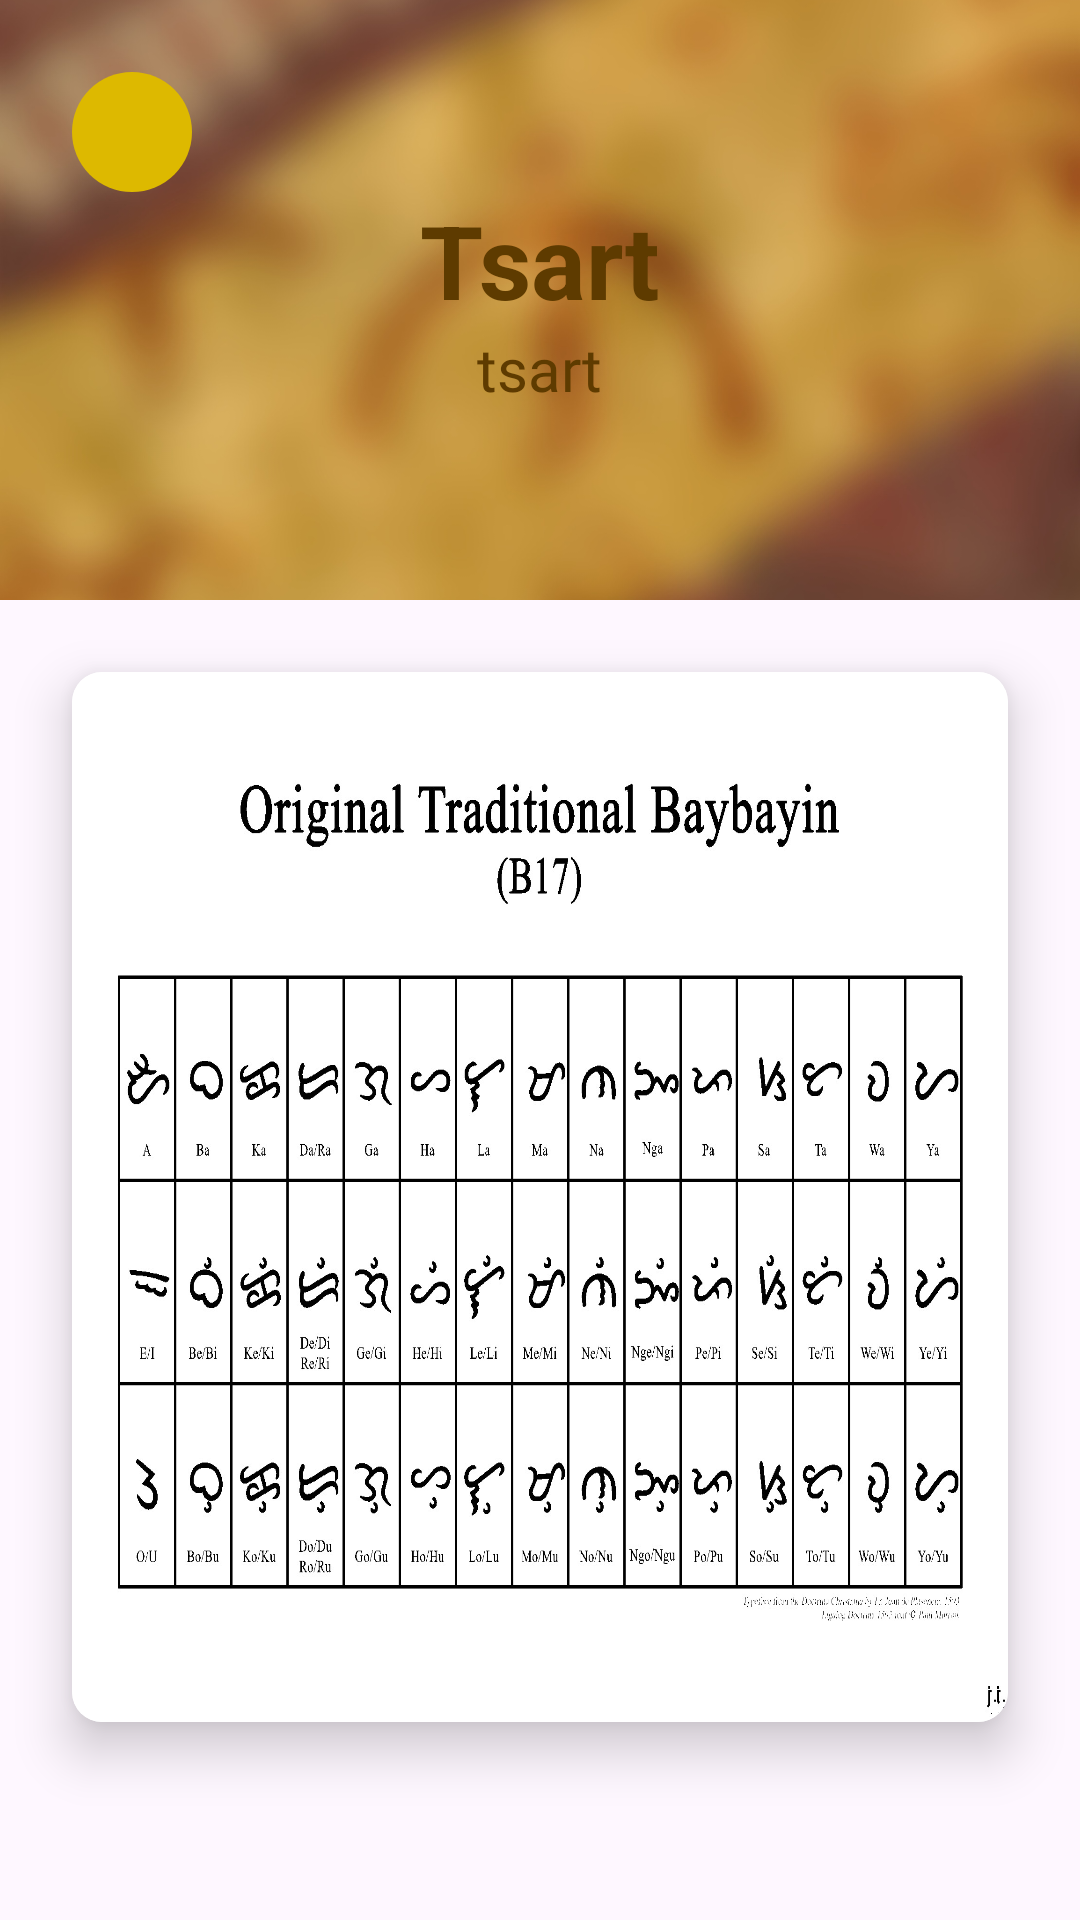

Android layout source for this screen:
<!-- AndroidManifest.xml: application theme Theme.BaybayinQuizApp -->
<!-- res/layout/activity_chart.xml -->
<?xml version="1.0" encoding="utf-8"?>
<androidx.constraintlayout.widget.ConstraintLayout xmlns:android="http://schemas.android.com/apk/res/android"
    xmlns:app="http://schemas.android.com/apk/res-auto"
    xmlns:tools="http://schemas.android.com/tools"
    android:id="@+id/main"
    android:layout_width="match_parent"
    android:layout_height="match_parent"
    tools:context=".Activities.Chart"
    android:orientation="vertical">

    <LinearLayout
        android:layout_width="match_parent"
        android:layout_height="match_parent"
        android:orientation="vertical" >

        <androidx.constraintlayout.widget.ConstraintLayout
            android:layout_width="match_parent"
            android:layout_height="200dp">

            <ImageView
                android:id="@+id/imageView11"
                android:layout_width="match_parent"
                android:layout_height="match_parent"
                android:scaleType="centerCrop"
                android:src="@drawable/sampleimageblur" />

            <androidx.constraintlayout.widget.ConstraintLayout
                android:id="@+id/backChartBtn"
                android:layout_width="40dp"
                android:layout_height="40dp"
                android:layout_marginStart="24dp"
                android:layout_marginTop="24dp"
                android:background="@drawable/round_back_oval"
                app:layout_constraintStart_toStartOf="parent"
                app:layout_constraintTop_toTopOf="parent">

                <ImageView
                    android:id="@+id/imageView3"
                    android:layout_width="wrap_content"
                    android:layout_height="wrap_content"
                    android:layout_marginEnd="5dp"
                    android:rotationY="180"
                    app:layout_constraintBottom_toBottomOf="parent"
                    app:layout_constraintEnd_toEndOf="parent"
                    app:layout_constraintStart_toStartOf="parent"
                    app:layout_constraintTop_toTopOf="parent"
                    app:srcCompat="@drawable/arrow" />
            </androidx.constraintlayout.widget.ConstraintLayout>

            <LinearLayout
                android:layout_width="wrap_content"
                android:layout_height="wrap_content"
                android:gravity="center"
                android:orientation="vertical"
                app:layout_constraintBottom_toBottomOf="parent"
                app:layout_constraintEnd_toEndOf="parent"
                app:layout_constraintStart_toStartOf="@+id/imageView11"
                app:layout_constraintTop_toTopOf="parent">

                <TextView
                    android:id="@+id/textView9"
                    android:layout_width="wrap_content"
                    android:layout_height="wrap_content"
                    android:text="Tsart"
                    android:textColor="@color/accent_200"
                    android:textSize="34sp"
                    android:textStyle="bold"
                    app:layout_constraintBottom_toBottomOf="@+id/imageView11"
                    app:layout_constraintEnd_toEndOf="@+id/imageView11"
                    app:layout_constraintStart_toStartOf="parent"
                    app:layout_constraintTop_toTopOf="parent" />

                <TextView
                    android:id="@+id/textView8"
                    android:layout_width="wrap_content"
                    android:layout_height="wrap_content"
                    android:fontFamily="@font/matatas_baybayin"
                    android:text="tsart"
                    android:textColor="@color/accent_200"
                    android:textSize="20sp"
                    app:layout_constraintEnd_toEndOf="@+id/imageView11"
                    app:layout_constraintStart_toStartOf="@+id/imageView11"
                    app:layout_constraintTop_toBottomOf="@+id/textView9" />
            </LinearLayout>

        </androidx.constraintlayout.widget.ConstraintLayout>

        <androidx.cardview.widget.CardView
            android:layout_width="match_parent"
            android:layout_height="wrap_content"
            android:layout_marginTop="24dp"
            android:layout_marginStart="24dp"
            android:layout_marginEnd="24dp"
            android:layout_marginBottom="24dp"
            app:cardCornerRadius="10dp"
            app:cardElevation="10dp">

            <ScrollView
                android:layout_width="match_parent"
                android:layout_height="match_parent">

                <LinearLayout
                    android:layout_width="match_parent"
                    android:layout_height="wrap_content"
                    android:orientation="vertical">

                    <ImageView
                        android:layout_width="match_parent"
                        android:layout_height="350dp"
                        android:scaleType="fitXY"
                        android:src="@drawable/b17chart" />
                </LinearLayout>
            </ScrollView>
        </androidx.cardview.widget.CardView>

    </LinearLayout>

</androidx.constraintlayout.widget.ConstraintLayout>
<!-- resources referenced by this layout -->
<resources>
  <color name="accent_200">#5e3b00</color>
  <!-- drawable b17chart: jpg bitmap (drawable, 317997 bytes) -->
  <!-- drawable round_back_oval (drawable) -->
  <?xml version="1.0" encoding="utf-8"?>
  <shape xmlns:android="http://schemas.android.com/apk/res/android"
      android:shape="oval">
  
      <solid android:color="@color/primary_200"/>
  
  </shape>
  <!-- drawable sampleimageblur: jpg bitmap (drawable, 91234 bytes) -->
  <style name="Theme.BaybayinQuizApp" parent="Theme.Material3.DayNight.NoActionBar">
          
  
          <item name="colorPrimary">@color/purple_500</item>
          <item name="colorPrimaryVariant">@color/purple_700</item>
          <item name="colorOnPrimary">@color/white</item>
  
          <item name="colorSecondary">@color/teal_200</item>
          <item name="colorSecondaryVariant">@color/teal_700</item>
          <item name="colorOnSecondary">@color/black</item>
  
  
          <item name="android:statusBarColor" tools:targetApi="1">@color/black</item>
          
      </style>
  <color name="primary_200">#ddb900</color>
  <color name="purple_500">#FF6200EE</color>
  <color name="purple_700">#FF3700B3</color>
  <color name="white">#FFFFFFFF</color>
  <color name="teal_200">#FF03DAC5</color>
  <color name="teal_700">#FF018786</color>
  <color name="black">#FF000000</color>
</resources>
